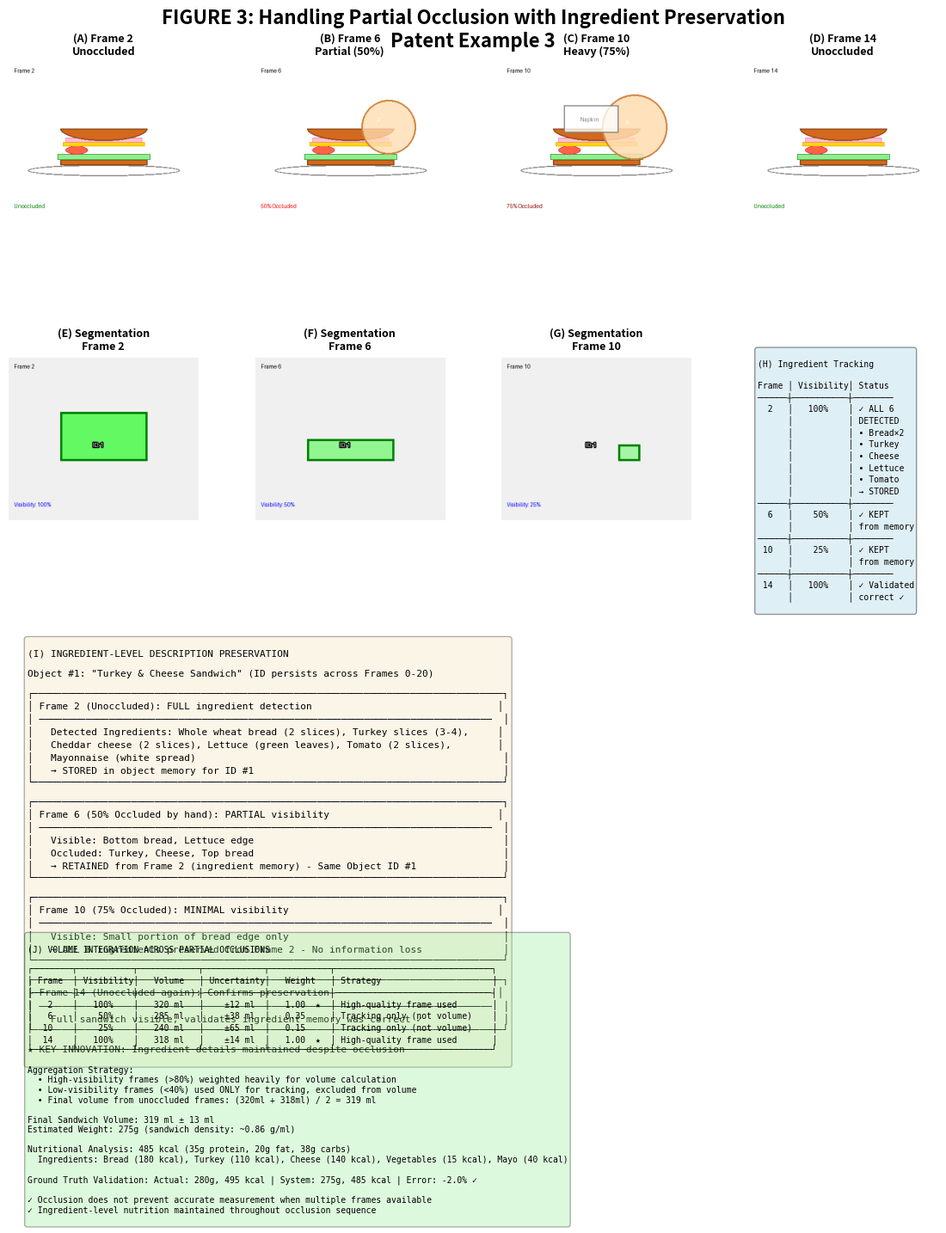

Reproduce this figure in Python. (Note: this script raises an exception after producing the figure.)
#!/usr/bin/env python3
"""
Generate Figure 3: Handling Partial Occlusion with Ingredient Preservation
Patent Example 3
"""

import matplotlib.pyplot as plt
import matplotlib.gridspec as gridspec
import numpy as np
from PIL import Image, ImageDraw, ImageFont
import os

# Configuration
DPI = 300
FIGSIZE = (12, 14)  # 12" x 14" portrait
OUTPUT_FILE = "Figure_3_Partial_Occlusion.png"

def create_sandwich_image(width, height, occlusion_level, frame_num):
    """Create sandwich image with varying occlusion"""
    img = Image.new('RGB', (width, height), 'white')
    draw = ImageDraw.Draw(img, 'RGBA')
    
    center_x, center_y = width // 2, height // 2
    
    # Draw plate
    draw.ellipse([center_x-140, center_y+40, center_x+140, center_y+60],
                outline='gray', width=2)
    
    # Draw sandwich (layered)
    sandwich_left = center_x - 80
    sandwich_right = center_x + 80
    sandwich_top = center_y - 50
    sandwich_bottom = center_y + 40
    
    # Bottom bread
    draw.rectangle([sandwich_left, sandwich_bottom-10, sandwich_right, sandwich_bottom],
                  fill='#D2691E', outline='#8B4513', width=2)
    
    # Lettuce (green)
    draw.rectangle([sandwich_left-5, sandwich_bottom-20, sandwich_right+5, sandwich_bottom-10],
                  fill='#90EE90', outline='#228B22', width=1)
    
    # Tomato (red)
    draw.ellipse([sandwich_left+10, sandwich_bottom-35, sandwich_left+50, sandwich_bottom-20],
                fill='#FF6347', outline='#DC143C', width=1)
    
    # Cheese (yellow)
    draw.rectangle([sandwich_left+5, sandwich_bottom-42, sandwich_right-5, sandwich_bottom-35],
                  fill='#FFD700', outline='#DAA520', width=1)
    
    # Turkey (pink)
    draw.rectangle([sandwich_left+10, sandwich_bottom-50, sandwich_right-10, sandwich_bottom-42],
                  fill='#FFC0CB', outline='#FF69B4', width=1)
    
    # Top bread
    draw.arc([sandwich_left, sandwich_top, sandwich_right, sandwich_bottom-45],
            start=0, end=180, fill='#D2691E', width=3)
    draw.chord([sandwich_left, sandwich_top, sandwich_right, sandwich_bottom-45],
              start=0, end=180, fill='#D2691E', outline='#8B4513', width=2)
    
    # Add occlusion overlay
    if occlusion_level == 50:
        # 50% occluded - hand covering top half
        draw.ellipse([center_x+20, center_y-80, center_x+120, center_y+20],
                    fill=(255, 220, 177, 200), outline='peru', width=3)
        draw.text((center_x+50, center_y-50), '✋', font=None)
        draw.text((10, height-40), "50% Occluded", fill='red', font=None)
    elif occlusion_level == 75:
        # 75% occluded - hand + napkin
        draw.ellipse([center_x+10, center_y-90, center_x+130, center_y+30],
                    fill=(255, 220, 177, 220), outline='peru', width=3)
        draw.rectangle([center_x-60, center_y-70, center_x+40, center_y-20],
                      fill=(255, 255, 255, 200), outline='gray', width=2)
        draw.text((center_x+55, center_y-45), '✋', font=None)
        draw.text((center_x-30, center_y-50), 'Napkin', fill='gray', font=None)
        draw.text((10, height-40), "75% Occluded", fill='darkred', font=None)
    else:
        draw.text((10, height-40), "Unoccluded", fill='green', font=None)
    
    # Frame number
    try:
        font = ImageFont.truetype("/System/Library/Fonts/Helvetica.ttc", 20)
    except:
        font = ImageFont.load_default()
    
    draw.text((10, 10), f"Frame {frame_num}", fill='black', font=font)
    
    return np.array(img)

def create_segmentation_mask(width, height, visibility, frame_num):
    """Create segmentation mask with visibility indicator"""
    img = Image.new('RGB', (width, height), '#F0F0F0')
    draw = ImageDraw.Draw(img, 'RGBA')
    
    center_x, center_y = width // 2, height // 2
    
    # Segmentation mask (green, varying opacity based on visibility)
    if visibility == 100:
        alpha = 150
        mask_color = (0, 255, 0, alpha)
        draw.rectangle([center_x-80, center_y-50, center_x+80, center_y+40],
                      fill=mask_color, outline='green', width=4)
    elif visibility == 50:
        alpha = 100
        mask_color = (0, 255, 0, alpha)
        draw.rectangle([center_x-80, center_y, center_x+80, center_y+40],
                      fill=mask_color, outline='green', width=4)
    else:  # 25%
        alpha = 80
        mask_color = (0, 255, 0, alpha)
        draw.rectangle([center_x+40, center_y+10, center_x+80, center_y+40],
                      fill=mask_color, outline='green', width=4)
    
    # ID label
    try:
        font = ImageFont.truetype("/System/Library/Fonts/Helvetica.ttc", 28)
        small_font = ImageFont.truetype("/System/Library/Fonts/Helvetica.ttc", 18)
    except:
        font = ImageFont.load_default()
        small_font = ImageFont.load_default()
    
    draw.text((center_x-20, center_y+5), "ID: 1", fill='white', font=font,
             stroke_width=2, stroke_fill='black')
    
    # Visibility indicator
    draw.text((10, 10), f"Frame {frame_num}", fill='black', font=small_font)
    draw.text((10, height-35), f"Visibility: {visibility}%", fill='blue', font=small_font)
    
    return np.array(img)

def main():
    """Generate Figure 3"""
    print("Generating Figure 3: Partial Occlusion...")
    
    # Create figure
    fig = plt.figure(figsize=FIGSIZE, dpi=DPI)
    gs = gridspec.GridSpec(4, 4, figure=fig, hspace=0.5, wspace=0.3,
                          top=0.95, bottom=0.05, left=0.05, right=0.95)
    
    # Title
    fig.suptitle('FIGURE 3: Handling Partial Occlusion with Ingredient Preservation\nPatent Example 3',
                fontsize=16, fontweight='bold')
    
    # Row 1: Original frames (A-D)
    frames = [2, 6, 10, 14]
    occlusions = [0, 50, 75, 0]
    descriptions = ['Unoccluded', 'Partial (50%)', 'Heavy (75%)', 'Unoccluded']
    
    for i, (frame, occ, desc) in enumerate(zip(frames, occlusions, descriptions)):
        ax = fig.add_subplot(gs[0, i])
        img = create_sandwich_image(350, 300, occ, frame)
        ax.imshow(img)
        ax.set_title(f'({chr(65+i)}) Frame {frame}\n{desc}', fontsize=9, fontweight='bold')
        ax.axis('off')
    
    # Row 2: Segmentation masks (E-G) + Tracking table (H)
    visibilities = [100, 50, 25, 100]
    
    for i in range(3):
        ax = fig.add_subplot(gs[1, i])
        img = create_segmentation_mask(350, 300, visibilities[i], frames[i])
        ax.imshow(img)
        ax.set_title(f'({chr(69+i)}) Segmentation\nFrame {frames[i]}', fontsize=9, fontweight='bold')
        ax.axis('off')
    
    # Tracking table
    ax = fig.add_subplot(gs[1, 3])
    ax.axis('off')
    
    tracking_text = """
(H) Ingredient Tracking

Frame │ Visibility│ Status
──────┼───────────┼────────
  2   │   100%    │ ✓ ALL 6
      │           │ DETECTED
      │           │ • Bread×2
      │           │ • Turkey
      │           │ • Cheese
      │           │ • Lettuce
      │           │ • Tomato
      │           │ → STORED
──────┼───────────┼────────
  6   │    50%    │ ✓ KEPT
      │           │ from memory
──────┼───────────┼────────
 10   │    25%    │ ✓ KEPT
      │           │ from memory
──────┼───────────┼────────
 14   │   100%    │ ✓ Validated
      │           │ correct ✓
"""
    
    ax.text(0.05, 0.95, tracking_text, fontsize=7, family='monospace',
           verticalalignment='top',
           bbox=dict(boxstyle='round', facecolor='lightblue', alpha=0.4))
    
    # Row 3: Ingredient Preservation (I) - Full width
    ax = fig.add_subplot(gs[2, :])
    ax.axis('off')
    
    preservation_text = """
(I) INGREDIENT-LEVEL DESCRIPTION PRESERVATION

Object #1: "Turkey & Cheese Sandwich" (ID persists across Frames 0-20)

┌─────────────────────────────────────────────────────────────────────────────────┐
│ Frame 2 (Unoccluded): FULL ingredient detection                                │
│ ──────────────────────────────────────────────────────────────────────────────  │
│   Detected Ingredients: Whole wheat bread (2 slices), Turkey slices (3-4),     │
│   Cheddar cheese (2 slices), Lettuce (green leaves), Tomato (2 slices),        │
│   Mayonnaise (white spread)                                                     │
│   → STORED in object memory for ID #1                                           │
└─────────────────────────────────────────────────────────────────────────────────┘

┌─────────────────────────────────────────────────────────────────────────────────┐
│ Frame 6 (50% Occluded by hand): PARTIAL visibility                             │
│ ──────────────────────────────────────────────────────────────────────────────  │
│   Visible: Bottom bread, Lettuce edge                                           │
│   Occluded: Turkey, Cheese, Top bread                                           │
│   → RETAINED from Frame 2 (ingredient memory) - Same Object ID #1               │
└─────────────────────────────────────────────────────────────────────────────────┘

┌─────────────────────────────────────────────────────────────────────────────────┐
│ Frame 10 (75% Occluded): MINIMAL visibility                                    │
│ ──────────────────────────────────────────────────────────────────────────────  │
│   Visible: Small portion of bread edge only                                     │
│   → ALL 6 ingredients preserved from Frame 2 - No information loss              │
└─────────────────────────────────────────────────────────────────────────────────┘

┌─────────────────────────────────────────────────────────────────────────────────┐
│ Frame 14 (Unoccluded again): Confirms preservation                             │
│ ──────────────────────────────────────────────────────────────────────────────  │
│   Full sandwich visible, validates ingredient memory was correct ✓              │
└─────────────────────────────────────────────────────────────────────────────────┘

★ KEY INNOVATION: Ingredient details maintained despite occlusion
"""
    
    ax.text(0.02, 0.98, preservation_text, fontsize=8, family='monospace',
           verticalalignment='top',
           bbox=dict(boxstyle='round', facecolor='wheat', alpha=0.3))
    
    # Row 4: Volume Integration (J) - Full width
    ax = fig.add_subplot(gs[3, :])
    ax.axis('off')
    
    volume_text = """
(J) VOLUME INTEGRATION ACROSS PARTIAL OCCLUSIONS

┌────────┬───────────┬────────────┬────────────┬────────────┬───────────────────────────────┐
│ Frame  │ Visibility│   Volume   │ Uncertainty│   Weight   │ Strategy                      │
├────────┼───────────┼────────────┼────────────┼────────────┼───────────────────────────────┤
│   2    │   100%    │   320 ml   │    ±12 ml  │   1.00  ★  │ High-quality frame used       │
│   6    │    50%    │   285 ml   │    ±38 ml  │   0.35     │ Tracking only (not volume)    │
│  10    │    25%    │   240 ml   │    ±65 ml  │   0.15     │ Tracking only (not volume)    │
│  14    │   100%    │   318 ml   │    ±14 ml  │   1.00  ★  │ High-quality frame used       │
└────────┴───────────┴────────────┴────────────┴────────────┴───────────────────────────────┘

Aggregation Strategy:
  • High-visibility frames (>80%) weighted heavily for volume calculation
  • Low-visibility frames (<40%) used ONLY for tracking, excluded from volume
  • Final volume from unoccluded frames: (320ml + 318ml) / 2 = 319 ml

Final Sandwich Volume: 319 ml ± 13 ml
Estimated Weight: 275g (sandwich density: ~0.86 g/ml)

Nutritional Analysis: 485 kcal (35g protein, 20g fat, 38g carbs)
  Ingredients: Bread (180 kcal), Turkey (110 kcal), Cheese (140 kcal), Vegetables (15 kcal), Mayo (40 kcal)

Ground Truth Validation: Actual: 280g, 495 kcal | System: 275g, 485 kcal | Error: -2.0% ✓

✓ Occlusion does not prevent accurate measurement when multiple frames available
✓ Ingredient-level nutrition maintained throughout occlusion sequence
"""
    
    ax.text(0.02, 0.98, volume_text, fontsize=7, family='monospace',
           verticalalignment='top',
           bbox=dict(boxstyle='round', facecolor='lightgreen', alpha=0.3))
    
    # Save
    output_path = os.path.join(os.path.dirname(__file__), OUTPUT_FILE)
    plt.savefig(output_path, dpi=DPI, bbox_inches='tight', facecolor='white')
    print(f"✓ Figure 3 saved: {output_path}")
    print(f"  Resolution: {FIGSIZE[0]*DPI} x {FIGSIZE[1]*DPI} pixels at {DPI} DPI")
    
    plt.close()

if __name__ == "__main__":
    main()
